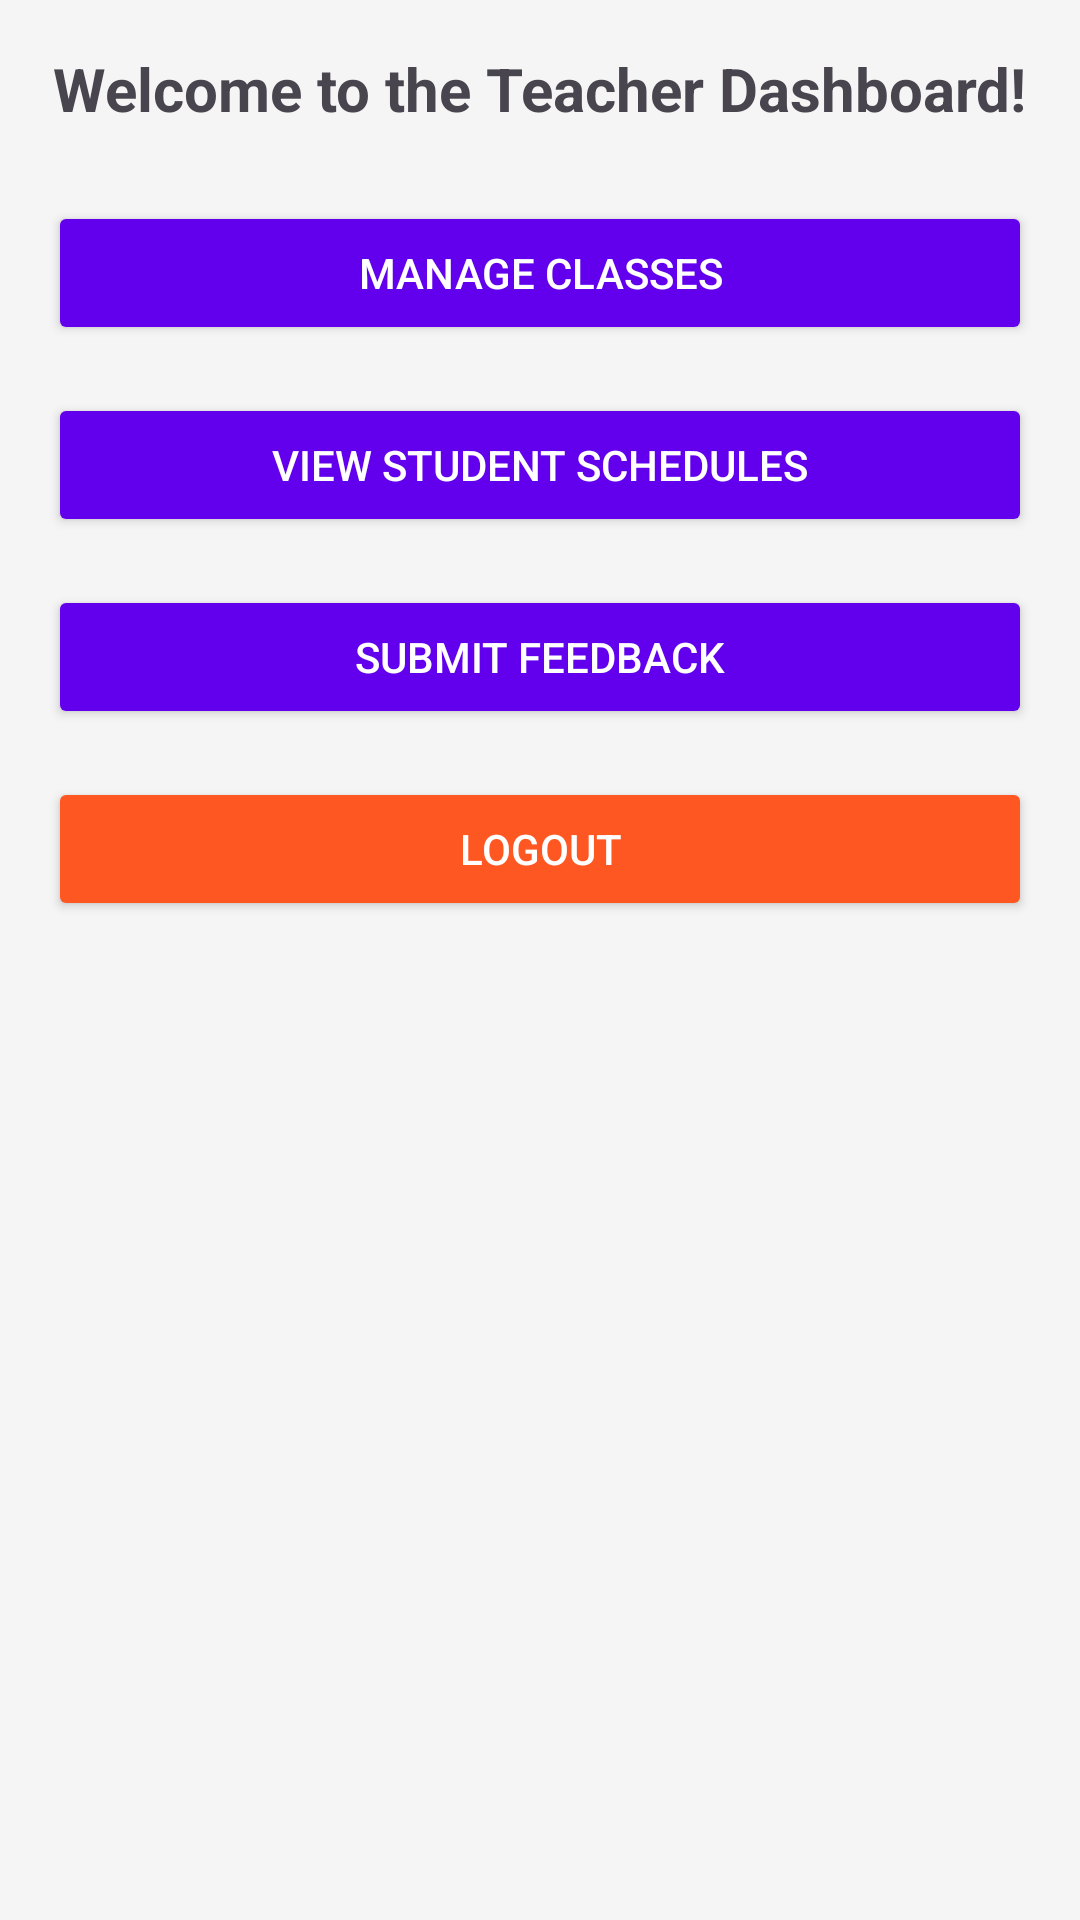

The Android layout XML behind this screen, and the referenced resources:
<!-- AndroidManifest.xml: application theme Theme.ClassCSschedule -->
<!-- res/layout/activity_teacher_dashboard.xml -->
<?xml version="1.0" encoding="utf-8"?>
<LinearLayout
    xmlns:android="http://schemas.android.com/apk/res/android"
    xmlns:tools="http://schemas.android.com/tools"
    android:layout_width="match_parent"
    android:layout_height="match_parent"
    android:orientation="vertical"
    android:padding="16dp"
    android:background="#F5F5F5"
    tools:context=".TeacherDashboardActivity">

    <TextView
        android:id="@+id/teacherWelcomeText"
        android:layout_width="wrap_content"
        android:layout_height="wrap_content"
        android:text="Welcome to the Teacher Dashboard!"
        android:textSize="20sp"
        android:textStyle="bold"
        android:layout_gravity="center_horizontal"
        android:layout_marginBottom="24dp"
        tools:ignore="HardcodedText" />

    <Button
        android:id="@+id/manageClassesButton"
        android:layout_width="match_parent"
        android:layout_height="wrap_content"
        android:text="Manage Classes"
        android:backgroundTint="#6200EE"
        android:textColor="#FFFFFF"
        android:layout_marginBottom="16dp"
        tools:ignore="HardcodedText" />

    <Button
        android:id="@+id/viewStudentSchedulesButton"
        android:layout_width="match_parent"
        android:layout_height="wrap_content"
        android:text="View Student Schedules"
        android:backgroundTint="#6200EE"
        android:textColor="#FFFFFF"
        android:layout_marginBottom="16dp"
        tools:ignore="HardcodedText" />

    <Button
        android:id="@+id/submitFeedbackButton"
        android:layout_width="match_parent"
        android:layout_height="wrap_content"
        android:text="Submit Feedback"
        android:backgroundTint="#6200EE"
        android:textColor="#FFFFFF"
        android:layout_marginBottom="16dp"
        tools:ignore="HardcodedText" />
    <Button
        android:id="@+id/logoutButton"
        android:layout_width="match_parent"
        android:layout_height="wrap_content"

        android:text="Logout"
        android:backgroundTint="#FF5722"
        android:textColor="#FFFFFF"
        tools:ignore="HardcodedText" />

</LinearLayout>
<!-- resources referenced by this layout -->
<resources>
  <style name="Theme.ClassCSschedule" parent="Base.Theme.ClassCSschedule" />
  <style name="Base.Theme.ClassCSschedule" parent="Theme.Material3.DayNight.NoActionBar">
          
          
      </style>
</resources>
